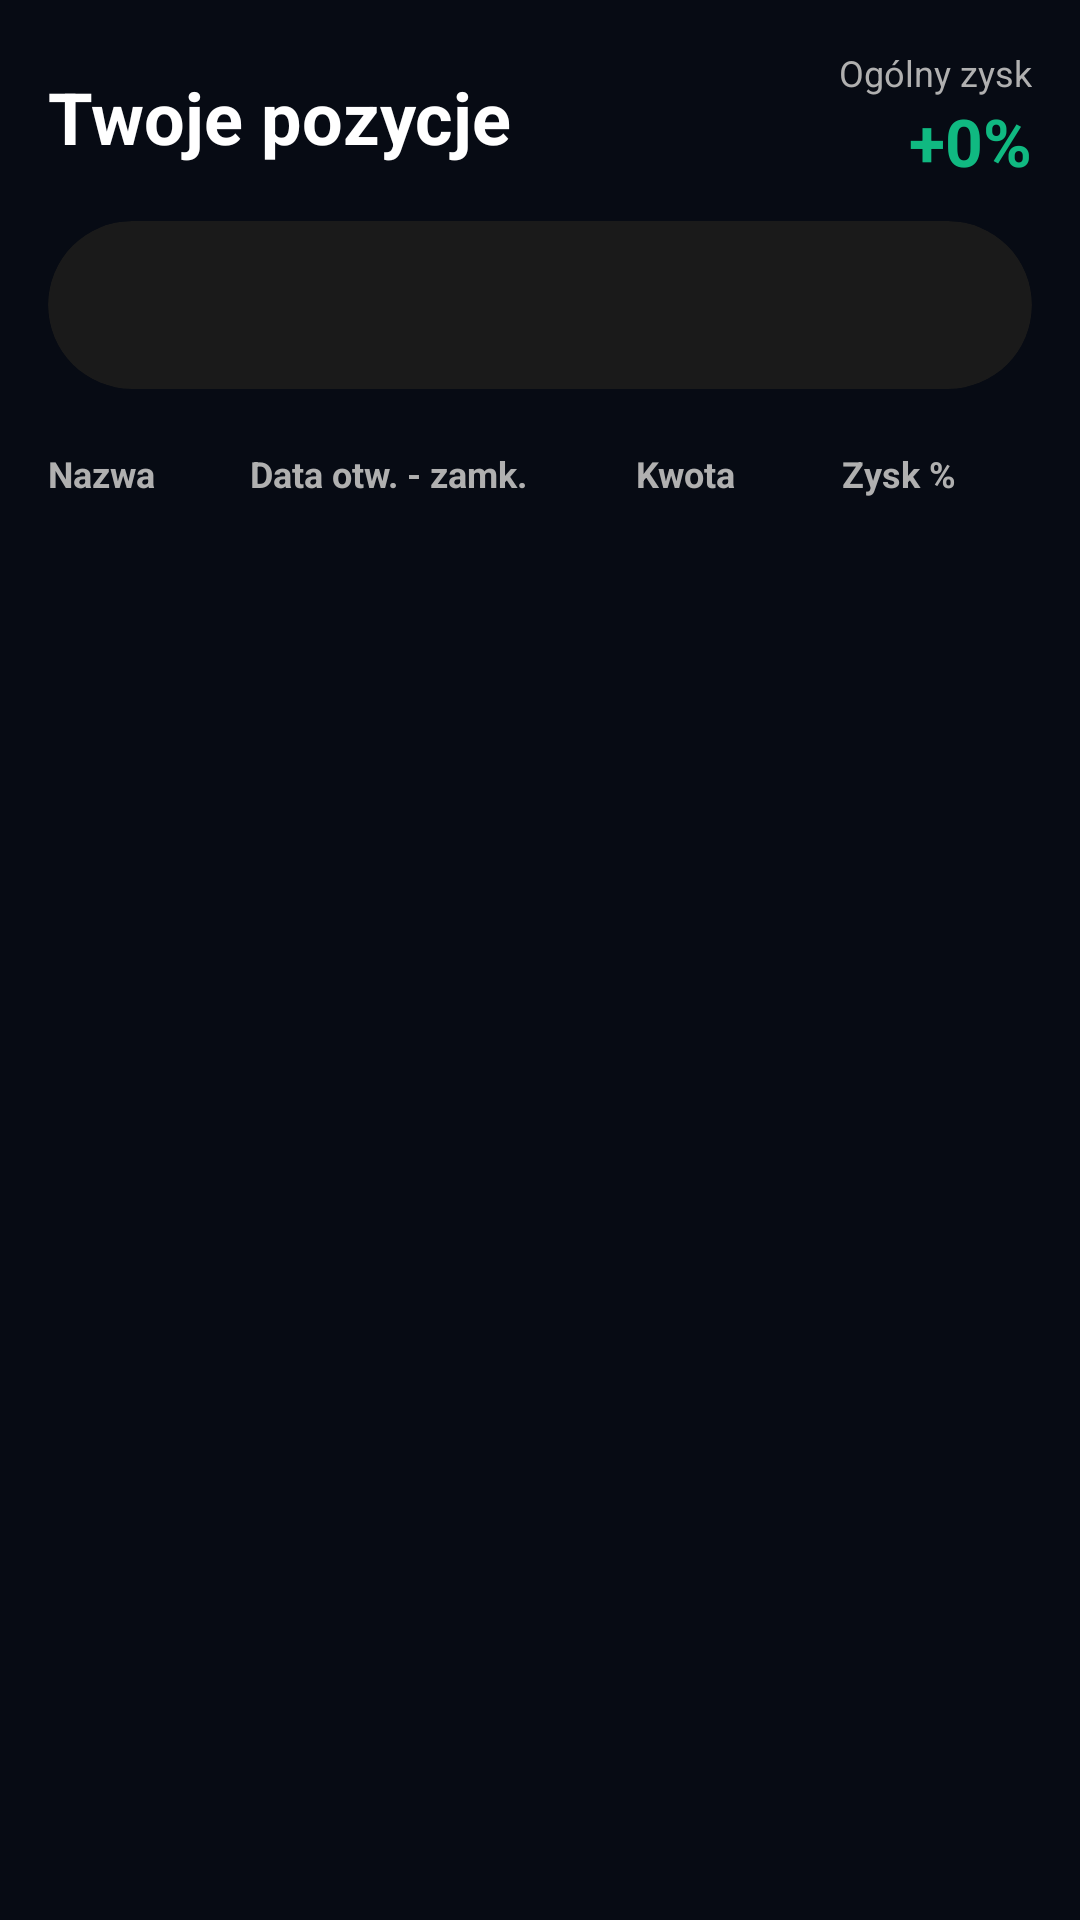

Layout XML and referenced resources for this Android screen:
<!-- AndroidManifest.xml: application theme Theme.MyBussines -->
<!-- res/layout/fragment_documents.xml -->
<?xml version="1.0" encoding="utf-8"?>
<FrameLayout
    xmlns:android="http://schemas.android.com/apk/res/android"
    android:layout_width="match_parent"
    android:layout_height="match_parent"
    android:background="#070B14">

    <LinearLayout
        android:layout_width="match_parent"
        android:layout_height="match_parent"
        android:orientation="vertical"
        android:padding="16dp">

        
        <LinearLayout
            android:layout_width="match_parent"
            android:layout_height="wrap_content"
            android:orientation="horizontal"
            android:gravity="center_vertical"
            android:layout_marginBottom="12dp">

            <TextView
                android:layout_width="0dp"
                android:layout_height="wrap_content"
                android:layout_weight="1"
                android:text="Twoje pozycje"
                android:textColor="#FFFFFF"
                android:textSize="24sp"
                android:textStyle="bold"/>

            <LinearLayout
                android:layout_width="wrap_content"
                android:layout_height="wrap_content"
                android:orientation="vertical"
                android:gravity="end">

                <TextView
                    android:layout_width="wrap_content"
                    android:layout_height="wrap_content"
                    android:text="Ogólny zysk"
                    android:textColor="#B0B0B0"
                    android:textSize="12sp"/>

                <TextView
                    android:id="@+id/tvTotalProfit"
                    android:layout_width="wrap_content"
                    android:layout_height="wrap_content"
                    android:text="+0%"
                    android:textColor="#10B981"
                    android:textSize="22sp"
                    android:textStyle="bold"/>
            </LinearLayout>
        </LinearLayout>

        
        <include
            layout="@layout/top_bar"
            android:layout_width="match_parent"
            android:layout_height="56dp"
            android:layout_marginBottom="12dp"/>

        
        <LinearLayout
            android:layout_width="match_parent"
            android:layout_height="wrap_content"
            android:orientation="horizontal"
            android:paddingVertical="8dp"
            android:layout_marginBottom="4dp">

            <TextView
                android:layout_width="0dp"
                android:layout_height="wrap_content"
                android:layout_weight="1"
                android:text="Nazwa"
                android:textColor="#B0B0B0"
                android:textSize="12sp"
                android:textStyle="bold"/>

            <TextView
                android:layout_width="0dp"
                android:layout_height="wrap_content"
                android:layout_weight="2"
                android:text="Data otw. - zamk."
                android:textColor="#B0B0B0"
                android:textSize="12sp"
                android:textStyle="bold"
                android:gravity="center"/>

            <TextView
                android:layout_width="0dp"
                android:layout_height="wrap_content"
                android:layout_weight="1.5"
                android:text="Kwota"
                android:textColor="#B0B0B0"
                android:textSize="12sp"
                android:textStyle="bold"
                android:gravity="center"/>

            <TextView
                android:layout_width="0dp"
                android:layout_height="wrap_content"
                android:layout_weight="1"
                android:text="Zysk %"
                android:textColor="#B0B0B0"
                android:textSize="12sp"
                android:textStyle="bold"
                android:gravity="center"/>

            <View
                android:layout_width="8dp"
                android:layout_height="8dp"
                android:layout_marginStart="8dp"/>
        </LinearLayout>

        
        <androidx.recyclerview.widget.RecyclerView
            android:id="@+id/rvPositions"
            android:layout_width="match_parent"
            android:layout_height="0dp"
            android:layout_weight="1"
            android:clipToPadding="false"
            android:paddingBottom="80dp"/>

        
        <TextView
            android:id="@+id/tvEmpty"
            android:layout_width="match_parent"
            android:layout_height="0dp"
            android:layout_weight="1"
            android:text="Brak pozycji pasujących do filtru."
            android:textColor="#666666"
            android:textSize="14sp"
            android:gravity="center"
            android:visibility="gone"/>

    </LinearLayout>

</FrameLayout>
<!-- res/layout/top_bar.xml (included above) -->
<?xml version="1.0" encoding="utf-8"?>
<androidx.cardview.widget.CardView
    xmlns:android="http://schemas.android.com/apk/res/android"
    xmlns:app="http://schemas.android.com/apk/res-auto"
    android:id="@+id/topBar"
    android:layout_width="match_parent"
    android:layout_height="72dp"
    android:layout_margin="16dp"
    app:cardCornerRadius="28dp"
    app:cardElevation="0dp"
    app:cardBackgroundColor="#1A1A1A">

    <LinearLayout
        android:layout_width="match_parent"
        android:layout_height="match_parent"
        android:orientation="horizontal">

        <FrameLayout
            android:layout_width="0dp"
            android:layout_height="match_parent"
            android:layout_weight="1">

            <Spinner
                android:id="@+id/spinnerTab1"
                android:layout_width="wrap_content"
                android:layout_height="match_parent"
                android:layout_gravity="center"
                android:background="@null"
                android:dropDownVerticalOffset="80dp"
                android:popupBackground="@drawable/spinner_list_background"
                android:dropDownWidth="160dp"/>

        </FrameLayout>

        <FrameLayout
            android:layout_width="0dp"
            android:layout_height="match_parent"
            android:layout_weight="1">

            <Spinner
                android:id="@+id/spinnerTab2"
                android:layout_width="wrap_content"
                android:layout_height="match_parent"
                android:layout_gravity="center"
                android:background="@null"
                android:dropDownVerticalOffset="80dp"
                android:popupBackground="@drawable/spinner_list_background"
                android:dropDownWidth="160dp"/>

        </FrameLayout>

    </LinearLayout>

</androidx.cardview.widget.CardView>
<!-- resources referenced by this layout -->
<resources>
  <!-- drawable spinner_list_background (drawable) -->
  <?xml version="1.0" encoding="utf-8"?>
  <shape xmlns:android="http://schemas.android.com/apk/res/android"
      android:shape="rectangle">
  
      <solid android:color="#1A1A1A"/>
  
      <corners android:radius="24dp"/>
  
      <stroke
          android:width="1dp"
          android:color="#40FFFFFF"/>
  
      <padding
          android:left="8dp"
          android:top="8dp"
          android:right="8dp"
          android:bottom="8dp"/>
  
  </shape>
  <style name="Theme.MyBussines" parent="Theme.Material3.Dark.NoActionBar">
          <item name="colorPrimary">@color/purple_200</item>
          <item name="colorPrimaryVariant">@color/purple_700</item>
          <item name="colorOnPrimary">@color/black</item>
          <item name="colorSecondary">@color/teal_200</item>
      </style>
  <color name="purple_200">#FFBB86FC</color>
  <color name="purple_700">#FF3700B3</color>
  <color name="black">#FF000000</color>
  <color name="teal_200">#FF03DAC5</color>
</resources>
